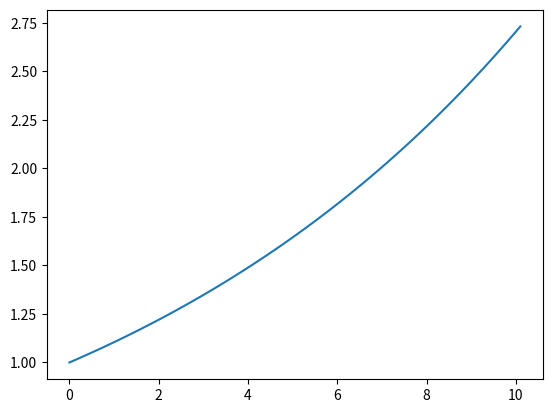

Python code for this plot:
#!/usr/bin/env python3.9

from matplotlib import pyplot as plt

class System:
    def __init__(self, starting_x=1, a=1.1, dt=0.1):
        self.a = a
        self.x = starting_x
        self.t = 0
        self.dt = dt
        self.result = [self.x]
        self.timesteps = [self.t]

    def observe(self):
        self.result.append(self.x)
        self.timesteps.append(self.t)

    def update(self):
        self.x = self.x * self.a
        self.t += self.dt

    def run(self, time):
        while(self.t < time):
            self.update()
            self.observe()

    def plot(self):
        plt.plot(self.timesteps, self.result)
        plt.show()

s = System(a=1.01)
s.run(10)
s.plot()
